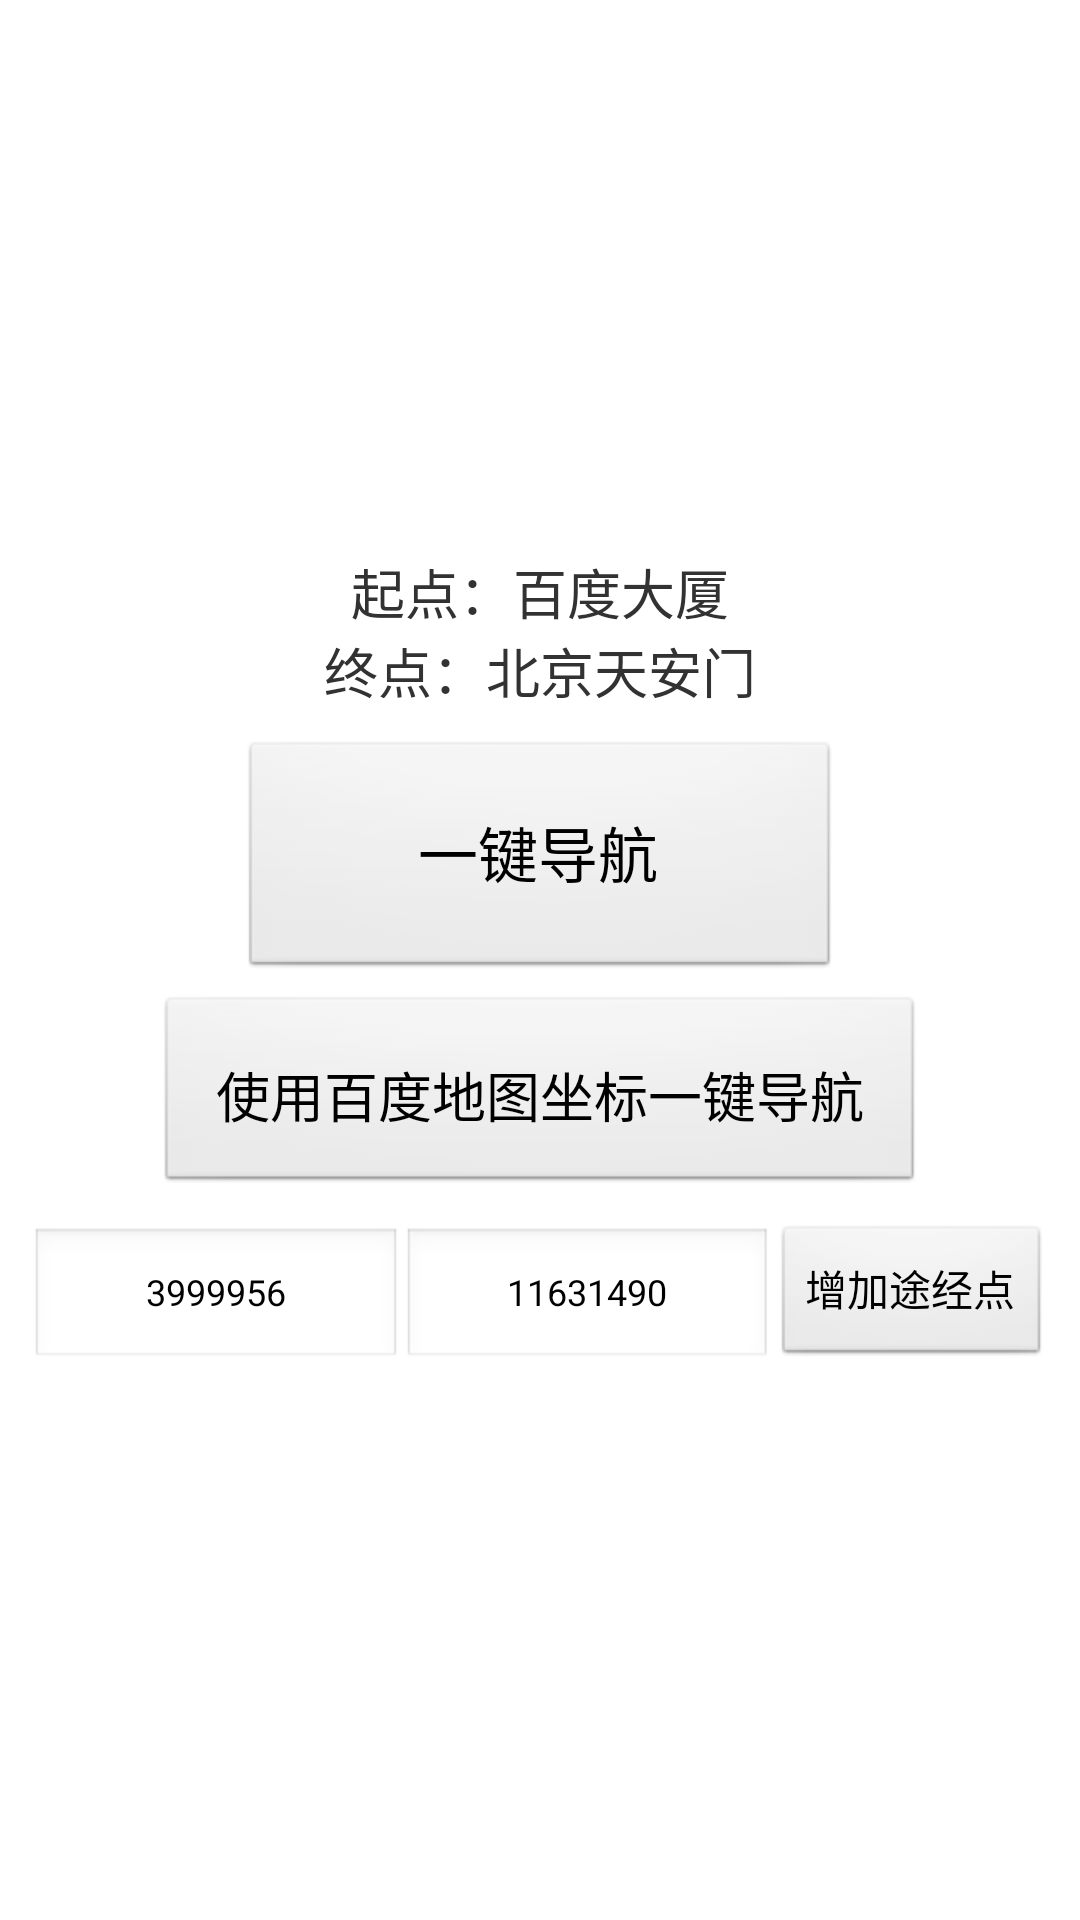

The Android layout XML behind this screen, and the referenced resources:
<!-- AndroidManifest.xml: application theme AppTheme -->
<!-- res/layout/activity_routeguide.xml -->
<FrameLayout xmlns:android="http://schemas.android.com/apk/res/android"
    android:layout_width="match_parent"
    android:layout_height="match_parent" >

    <FrameLayout
        android:id="@+id/mapview_layout"
        android:layout_width="match_parent"
        android:layout_height="match_parent" >
    </FrameLayout>

    <LinearLayout
        android:id="@+id/content_layout"
        android:layout_width="match_parent"
        android:layout_height="wrap_content"
        android:layout_gravity="center_vertical"
        android:orientation="vertical" >

        <LinearLayout
            android:layout_width="match_parent"
            android:layout_height="wrap_content"
            android:layout_marginBottom="5dp"
            android:layout_marginTop="10dp"
            android:gravity="center_horizontal"
            android:orientation="vertical" >

            <TextView
                android:id="@+id/start_node"
                android:layout_width="wrap_content"
                android:layout_height="wrap_content"
                android:text="起点：百度大厦"
                android:textSize="18sp" />

            <TextView
                android:id="@+id/end_node"
                android:layout_width="wrap_content"
                android:layout_height="wrap_content"
                android:text="终点：北京天安门"
                android:textSize="18sp" />

            <Button
                android:id="@+id/button_navigation"
                android:layout_width="200dp"
                android:layout_height="80dp"
                android:layout_marginTop="10dp"
                android:text="一键导航"
                android:textSize="20sp" />
        </LinearLayout>

        <Button
            android:id="@+id/start_nav2_btn"
            android:layout_width="wrap_content"
            android:layout_height="wrap_content"
            android:layout_gravity="center_horizontal"
            android:padding="20dp"
            android:text="使用百度地图坐标一键导航"
            android:textSize="18sp" />

        

        <LinearLayout
            android:id="@+id/ll_via_node"
            android:layout_width="match_parent"
            android:layout_height="wrap_content"
            android:orientation="horizontal"
            android:padding="10dp" >

            <EditText
                android:id="@+id/et_via_x"
                android:layout_width="match_parent"
                android:layout_height="wrap_content"
                android:layout_weight="1"
                android:gravity="center"
                android:hint="输入途经点纬度"
                android:numeric="integer"
                android:text="3999956"
                android:textSize="12sp" />

            <EditText
                android:id="@+id/et_via_y"
                android:layout_width="match_parent"
                android:layout_height="wrap_content"
                android:layout_weight="1"
                android:gravity="center"
                android:hint="输入途经点经度"
                android:numeric="integer"
                android:text="11631490"
                android:textSize="12sp" />

            <Button
                android:id="@+id/add_via_btn"
                android:layout_width="wrap_content"
                android:layout_height="wrap_content"
                android:text="增加途经点"
                android:textSize="14sp" />
        </LinearLayout>
    </LinearLayout>

</FrameLayout>
<!-- resources referenced by this layout -->
<resources>
  <style name="AppTheme" parent="AppBaseTheme">
  
          
          <item name="android:windowNoTitle">true</item>
      </style>
  <style name="AppBaseTheme" parent="android:Theme.Light">
          
      </style>
</resources>
